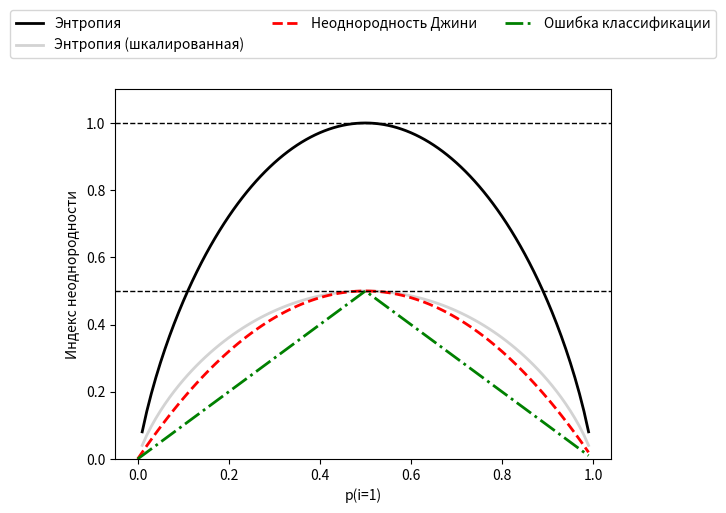

The matplotlib source for this figure:
# --Decision tree / деревья решений

# Используя алгоритм выбора решения, мы начинаем в корне дерева и расщепляем данные по признаку, который ведет к самому большому
# приросту информации (Information Gain).
# Далее процедура расщепления повторяется, пока мы не получим однородных листов. В силу этого дерево обычно обрезается путем
# установления его максимальной глубины.

# Максимизация прироста информации
# Для того, чтобы расщепить узлы в самых информативных узлах, нам необходимо выбрать целевую функцию, которую мы хотим оптимизировать.

# Функция прироста информации:
# IG(D_p,f) = I(D_p) - sum[(N_j/N_p)*I(D_j)] , здесь суммирование идёт по индексу j
# f - признак по которому выполняется расщепление
# D_p, D_j - родительский и дочерний узлы
# I - мера неоднородности
# N_p - общее число образцов в родительском узле
# N_j - общее число образцов в j-ом дочернем узле
# Таким образом, функция прироста информации - это разница между неоднородностью в родительском узле и сумме неоднородностей в дочернем узле.

# Вместе с тем, чтобы уменьшить комбинаторное пространство поиска, в Scikit-learn реализованы бинарные деревья решений
# Родительский узел расщепляется на 2 D_left & D_right:
# IG(D_p,f) = I(D_p) - (N_left/N_p)*I(D_left) - (N_right/N_p)*I(D_right)

# В силу вышесказанного в бинарных деревьях решений обычно используется 3 меры неоднородности или критерия расщепления:
# 1. мера неоднородночти Джини I_g
# 2. энтропия I_h
# 3. ошибка классификации I_e

import matplotlib.pyplot as plt
import numpy as np

def gini(p):
    return (p)*(1-(p))+(1-p)*(1-(1-p))

def entropy(p):
    return -p*np.log2(p) - (1-p)*np.log2(1-p)

def error(p):
    return 1 - np.max([p, 1-p])

x = np.arange(0.0, 1.0, 0.01)
ent = [entropy(p) if p != 0 else None for p in x]
sc_ent = [e * 0.5 if e else None for e in ent]
err = [error(i) for i in x]

fig =plt.figure()
ax = plt.subplot(111)

for i , lab, ls, c, in zip([ent, sc_ent, gini(x), err],
                    ['Энтропия', 'Энтропия (шкалированная)',
                    'Неоднородность Джини', 'Ошибка классификации'],
                    ['-', '-', '--', '-.'],
                    ['black', 'lightgray', 'red', 'green', 'cyan']):
    line = ax.plot(x, i, label = lab, linestyle = ls, lw = 2, color = c)
ax.legend(loc='center', bbox_to_anchor=(0.5, 1.15),
          ncol=3, fancybox=True, shadow=False)
ax.axhline(y=0.5, linewidth=1 , color= 'k', linestyle= '--')
ax.axhline(y=1.0, linewidth=1 , color= 'k', linestyle= '--')
plt.ylim([0.0, 1.1])
plt.xlabel('p(i=1)')
plt.ylabel('Индекс неоднородности')
plt.show()
